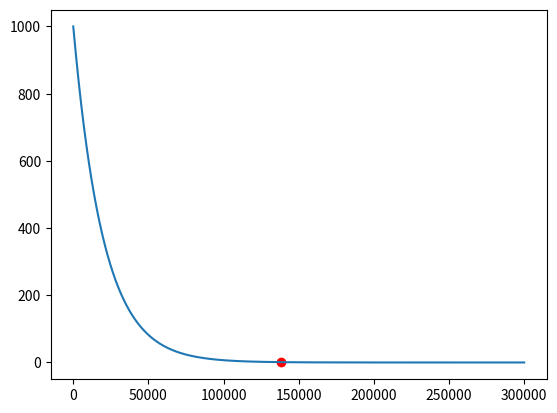

Generate this figure with matplotlib:
import matplotlib.pyplot as plt
import numpy

iteration=300000
lamb = 0.99995
init_temp= 1000
arr=numpy.zeros(iteration)
arr[0]=init_temp
dot=False
for i in range(1,iteration):
  arr[i]=arr[i-1]*lamb
  if arr[i]<1 and not dot:
    plt.plot(i,arr[i],'ro')
    dot=True

plt.plot(arr)

plt.show()

